Run: headless pygame with SDL's dummy video driver; simulated clock (each Clock.tick advances the game by its frame time, no real sleeping); random seed 0; keys injected as events and as key.get_pressed() state; no mouse input; restart key R tapped at the start of phases 3 and 4.
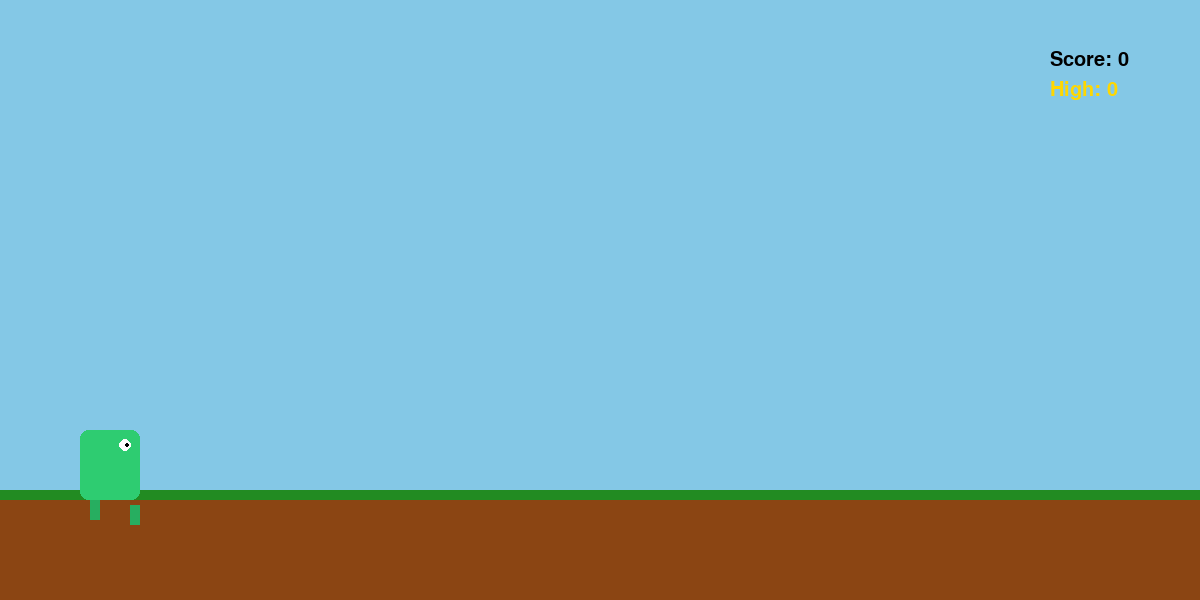
Frame 1 of 4 · flips 1–60 · no input
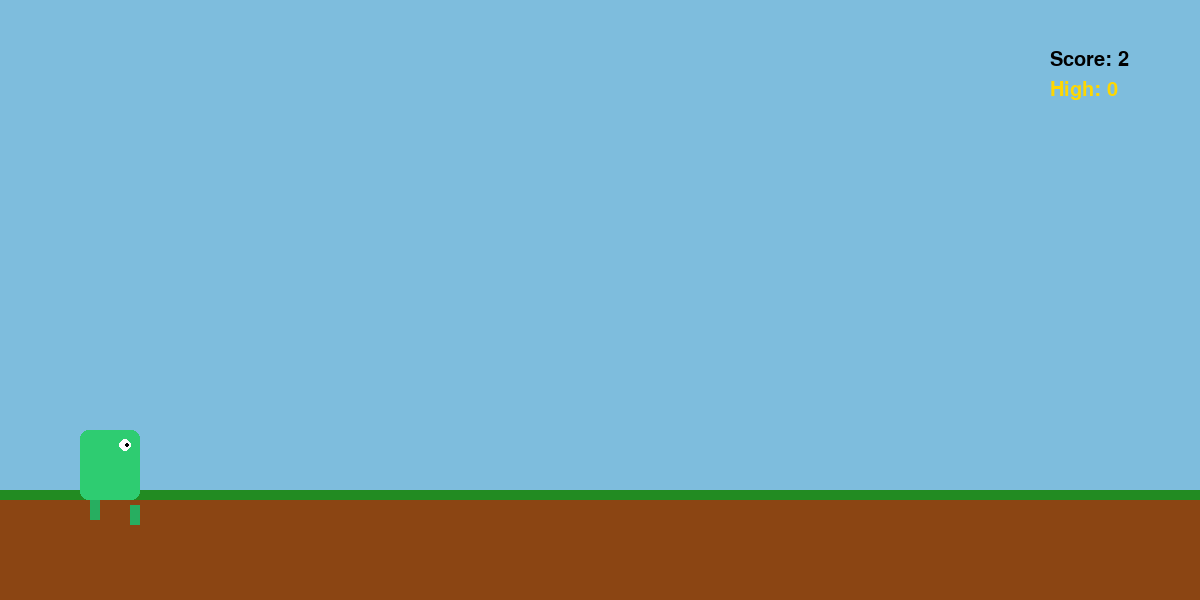
Frame 2 of 4 · flips 61–180 · tapped SPACE, RETURN · held RIGHT (→), D
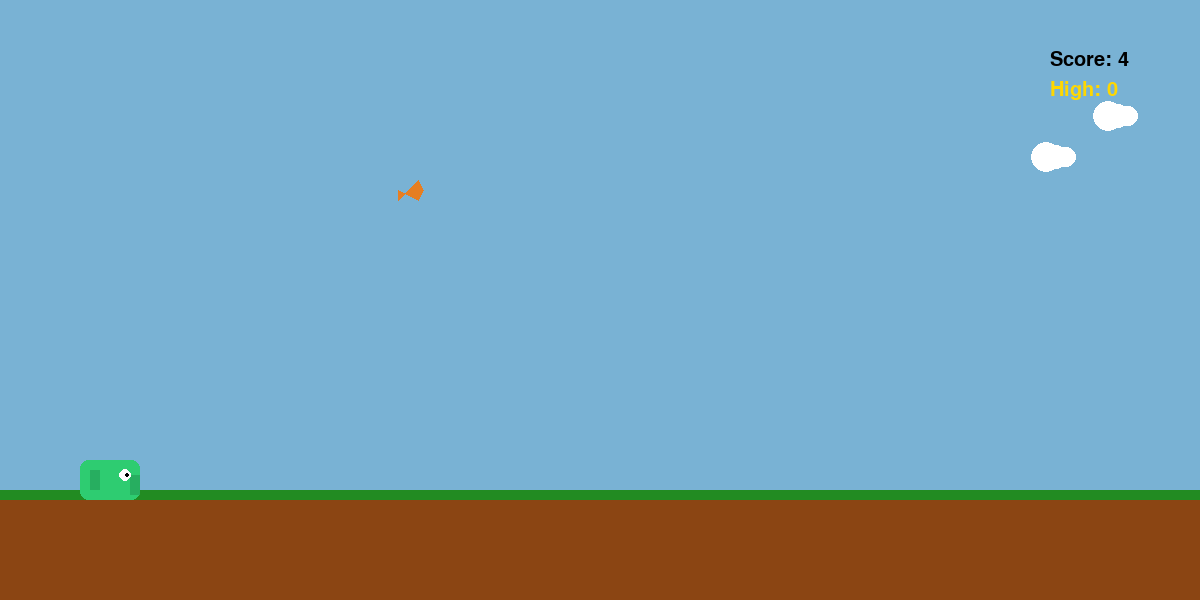
Frame 3 of 4 · flips 181–300 · tapped R · held DOWN (↓), S
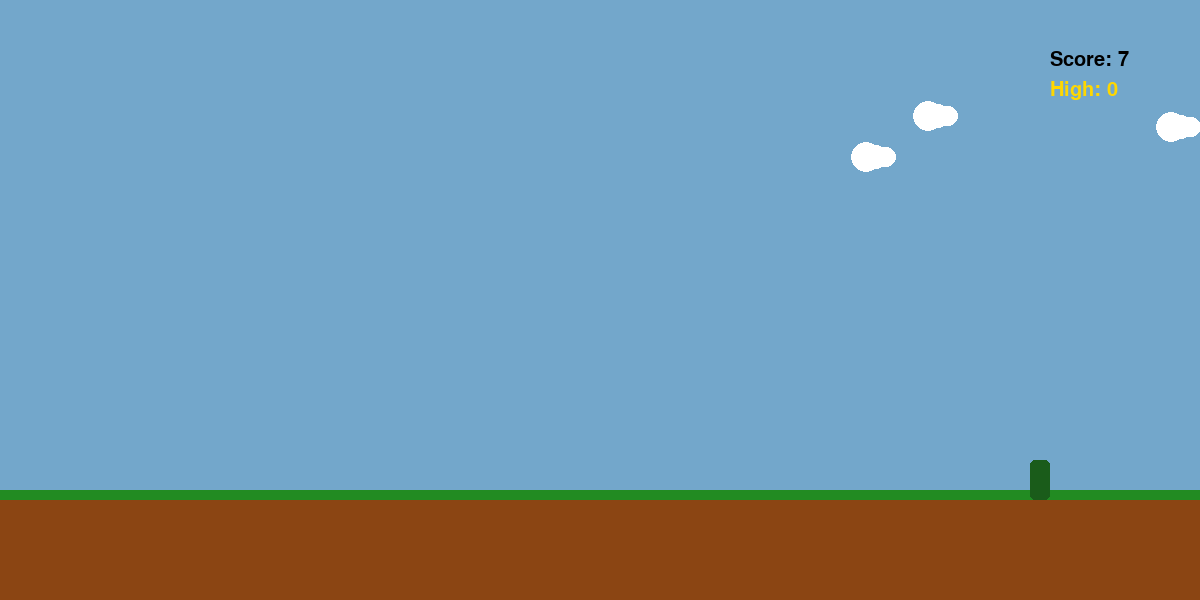
Frame 4 of 4 · flips 301–420 · tapped R · held LEFT (←), A, UP (↑), W

The pygame program that drew these frames:

import pygame
import random
import sys

# Constants
SCREEN_WIDTH = 1200
SCREEN_HEIGHT = 600
FPS = 60
GROUND_HEIGHT = 100
GRASS_HEIGHT = 10
BASE_SPEED = 8
MAX_SPEED = 20
G = 1200  # Gravity px/s²
JUMP_VEL = -450  # px/s
DINO_WIDTH = 60
DINO_HEIGHT_STAND = 70
DINO_HEIGHT_DUCK = 40
DINO_Y = SCREEN_HEIGHT - GROUND_HEIGHT - DINO_HEIGHT_STAND
DINO_DUCK_OFFSET = 30
CLOUD_SPAWN_RATE = 100  # frames
OBSTACLE_MIN_GAP = 200  # px
PTERODACTYL_HEIGHTS = [120, 180, 240]
PTERODACTYL_FLAP_RATE = 15  # frames per flap

# Colors
SKY_DAY = (135, 206, 235)
SKY_NIGHT = (44, 22, 84)
GROUND_COLOR = (139, 69, 19)
GRASS_COLOR = (34, 139, 34)
DINO_BODY = (46, 204, 113)
DINO_LEGS = (39, 174, 96)
EYE_WHITE = (255, 255, 255)
EYE_PUPIL = (0, 0, 0)
CACTUS_COLOR = (26, 92, 26)
PTERODACTYL_COLOR = (230, 126, 34)
CLOUD_COLOR = (255, 255, 255)
SCORE_COLOR = (0, 0, 0)
HIGH_SCORE_COLOR = (255, 215, 0)
GAME_OVER_COLOR = (255, 0, 0)
DUCK_SHAPE = (128, 128, 128)

class Dino:
    def __init__(self):
        self.x = 80
        self.y = DINO_Y
        self.vel_y = 0
        self.on_ground = True
        self.double_jump_used = False
        self.ducking = False
        self.leg_offset = 0
        self.animation_frame = 0

    def update(self, dt, keys):
        if keys[pygame.K_DOWN]:
            self.ducking = True
        else:
            self.ducking = False

        if (keys[pygame.K_SPACE] or keys[pygame.K_UP]) and (self.on_ground or not self.double_jump_used):
            if self.on_ground:
                self.vel_y = JUMP_VEL
                self.on_ground = False
                self.double_jump_used = False
            elif not self.double_jump_used:
                self.vel_y = JUMP_VEL
                self.double_jump_used = True

        if not self.on_ground:
            self.vel_y += G * dt
            self.y += self.vel_y

        if self.y >= DINO_Y:
            self.y = DINO_Y
            self.vel_y = 0
            self.on_ground = True

        self.leg_offset = (self.leg_offset + 1) % 20
        self.animation_frame = (self.animation_frame + 1) % 30

    def get_rect(self):
        if self.ducking:
            return pygame.Rect(self.x, self.y + DINO_DUCK_OFFSET, DINO_WIDTH, DINO_HEIGHT_DUCK)
        else:
            return pygame.Rect(self.x, self.y, DINO_WIDTH, DINO_HEIGHT_STAND)

    def draw(self, screen):
        # Body
        if self.ducking:
            body_rect = pygame.Rect(self.x, self.y + DINO_DUCK_OFFSET, DINO_WIDTH, DINO_HEIGHT_DUCK)
        else:
            body_rect = pygame.Rect(self.x, self.y, DINO_WIDTH, DINO_HEIGHT_STAND)
        
        pygame.draw.rect(screen, DINO_BODY, body_rect, border_radius=8)

        # Legs (animated)
        leg_x = self.x + 10
        leg_y = self.y + (DINO_HEIGHT_STAND if not self.ducking else DINO_HEIGHT_DUCK)
        leg_offset = 5 if self.leg_offset < 10 else -5
        leg_height = 20

        # Left leg
        pygame.draw.rect(screen, DINO_LEGS, pygame.Rect(leg_x, leg_y, 10, leg_height))
        # Right leg (offset)
        pygame.draw.rect(screen, DINO_LEGS, pygame.Rect(leg_x + 40, leg_y + leg_offset, 10, leg_height))

        # Eyes
        eye_x = self.x + 45
        eye_y = self.y + 15
        if self.ducking:
            eye_y += DINO_DUCK_OFFSET  # Adjust eye position when ducking

        # Eye white
        pygame.draw.circle(screen, EYE_WHITE, (eye_x, eye_y), 6)
        # Pupil
        pygame.draw.circle(screen, EYE_PUPIL, (eye_x + 2, eye_y), 2)

class Obstacle:
    def __init__(self, x, y, width, height):
        self.x = x
        self.y = y
        self.width = width
        self.height = height
        self.speed = BASE_SPEED
        self.passed = False

    def update(self, dt):
        self.x -= self.speed

    def draw(self, screen):
        pass

    def get_rect(self):
        return pygame.Rect(self.x, self.y, self.width, self.height)

class Cactus(Obstacle):
    def __init__(self, x):
        height = random.choice([40, 60, 80])
        super().__init__(x, SCREEN_HEIGHT - GROUND_HEIGHT - height, 20, height)

    def draw(self, screen):
        pygame.draw.rect(screen, CACTUS_COLOR, self.get_rect(), border_radius=5)

class Pterodactyl(Obstacle):
    def __init__(self, x):
        height = random.choice(PTERODACTYL_HEIGHTS)
        super().__init__(x, height, 40, 20)
        self.flap_frame = 0

    def update(self, dt):
        super().update(dt)
        self.flap_frame = (self.flap_frame + 1) % PTERODACTYL_FLAP_RATE

    def draw(self, screen):
        color = PTERODACTYL_COLOR
        rect = self.get_rect()
        if self.flap_frame < PTERODACTYL_FLAP_RATE // 2:
            # Wings up
            pygame.draw.polygon(screen, color, [
                (rect.x + 10, rect.y + 10),
                (rect.x + 30, rect.y),
                (rect.x + 35, rect.y + 10),
                (rect.x + 30, rect.y + 20),
                (rect.x + 10, rect.y + 20)
            ])
        else:
            # Wings down
            pygame.draw.polygon(screen, color, [
                (rect.x + 10, rect.y + 10),
                (rect.x + 30, rect.y + 20),
                (rect.x + 35, rect.y + 10),
                (rect.x + 30, rect.y),
                (rect.x + 10, rect.y + 20)
            ])

class Cloud:
    def __init__(self):
        self.x = SCREEN_WIDTH + random.randint(50, 200)
        self.y = random.randint(50, 200)
        self.speed = 1.5

    def update(self, dt):
        self.x -= self.speed

    def draw(self, screen):
        pygame.draw.circle(screen, CLOUD_COLOR, (int(self.x), int(self.y)), 15)
        pygame.draw.circle(screen, CLOUD_COLOR, (int(self.x) + 10, int(self.y)), 12)
        pygame.draw.circle(screen, CLOUD_COLOR, (int(self.x) + 20, int(self.y)), 10)

class Game:
    def __init__(self):
        pygame.init()
        try:
            self.screen = pygame.display.set_mode((SCREEN_WIDTH, SCREEN_HEIGHT))
        except:
            self.screen = pygame.display.set_mode((SCREEN_WIDTH, SCREEN_HEIGHT), pygame.NOFRAME)
        pygame.display.set_caption("Chrome Dino Runner")
        self.clock = pygame.time.Clock()
        self.reset()

    def reset(self):
        self.dino = Dino()
        self.obstacles = []
        self.clouds = []
        self.score = 0
        self.high_score = 0
        self.speed = BASE_SPEED
        self.game_over = False
        self.day_cycle = 0.0
        self.obstacle_timer = 0
        self.cloud_timer = 0

    def handle_events(self):
        for event in pygame.event.get():
            if event.type == pygame.QUIT:
                pygame.quit()
                sys.exit()
            if event.type == pygame.KEYDOWN:
                if event.key == pygame.K_SPACE or event.key == pygame.K_UP:
                    if self.game_over:
                        self.reset()
                if event.key == pygame.K_r and self.game_over:
                    self.reset()

    def update(self, dt):
        if self.game_over:
            return

        # Update Dino
        keys = pygame.key.get_pressed()
        self.dino.update(dt, keys)

        # Spawn clouds
        self.cloud_timer += 1
        if self.cloud_timer >= CLOUD_SPAWN_RATE:
            self.clouds.append(Cloud())
            self.cloud_timer = 0

        # Spawn obstacles
        self.obstacle_timer += 1
        if self.obstacle_timer >= OBSTACLE_MIN_GAP:
            if random.random() < 0.7:
                self.obstacles.append(Cactus(SCREEN_WIDTH))
            else:
                self.obstacles.append(Pterodactyl(SCREEN_WIDTH))
            self.obstacle_timer = 0

        # Update clouds and obstacles
        for cloud in self.clouds[:]:
            cloud.update(dt)
            if cloud.x < -50:
                self.clouds.remove(cloud)

        for obstacle in self.obstacles[:]:
            obstacle.update(dt)
            if obstacle.x < -100:
                self.obstacles.remove(obstacle)
                self.score += 1

            # Collision detection
            if self.dino.get_rect().colliderect(obstacle.get_rect()):
                self.game_over = True
                if self.score > self.high_score:
                    self.high_score = int(self.score)

        # Increase speed over time
        self.speed = min(MAX_SPEED, BASE_SPEED + self.score / 100)
        for obstacle in self.obstacles:
            obstacle.speed = self.speed

        # Day/Night cycle (slowly transition)
        self.day_cycle = (self.day_cycle + 0.0005) % 1

        # Update score
        self.score += 1 * dt  # Increment per second

    def render(self):
        # Sky gradient
        r = int(SKY_DAY[0] + (SKY_NIGHT[0] - SKY_DAY[0]) * self.day_cycle)
        g = int(SKY_DAY[1] + (SKY_NIGHT[1] - SKY_DAY[1]) * self.day_cycle)
        b = int(SKY_DAY[2] + (SKY_NIGHT[2] - SKY_DAY[2]) * self.day_cycle)
        self.screen.fill((r, g, b))

        # Ground
        pygame.draw.rect(self.screen, GROUND_COLOR, (0, SCREEN_HEIGHT - GROUND_HEIGHT, SCREEN_WIDTH, GROUND_HEIGHT))
        pygame.draw.rect(self.screen, GRASS_COLOR, (0, SCREEN_HEIGHT - GROUND_HEIGHT - GRASS_HEIGHT, SCREEN_WIDTH, GRASS_HEIGHT))

        # Clouds
        for cloud in self.clouds:
            cloud.draw(self.screen)

        # Obstacles
        for obstacle in self.obstacles:
            obstacle.draw(self.screen)

        # Dino
        self.dino.draw(self.screen)

        # Score
        font = pygame.font.SysFont("Arial", 30)
        score_text = font.render(f"Score: {int(self.score)}", True, SCORE_COLOR)
        high_score_text = font.render(f"High: {int(self.high_score)}", True, HIGH_SCORE_COLOR)
        self.screen.blit(score_text, (SCREEN_WIDTH - 150, 50))
        self.screen.blit(high_score_text, (SCREEN_WIDTH - 150, 80))

        # Game Over
        if self.game_over:
            overlay = pygame.Surface((SCREEN_WIDTH, SCREEN_HEIGHT), pygame.SRCALPHA)
            overlay.fill((0, 0, 0, 128))
            self.screen.blit(overlay, (0, 0))
            game_over_text = font.render("GAME OVER", True, GAME_OVER_COLOR)
            restart_text = font.render("Press SPACE to Restart", True, SCORE_COLOR)
            self.screen.blit(game_over_text, (SCREEN_WIDTH // 2 - 80, SCREEN_HEIGHT // 2 - 30))
            self.screen.blit(restart_text, (SCREEN_WIDTH // 2 - 120, SCREEN_HEIGHT // 2 + 10))

        pygame.display.flip()

    def run(self):
        running = True
        while running:
            dt = self.clock.tick(FPS) / 1000.0  # Delta time in seconds
            self.handle_events()
            self.update(dt)
            self.render()

if __name__ == "__main__":
    game = Game()
    game.run()
